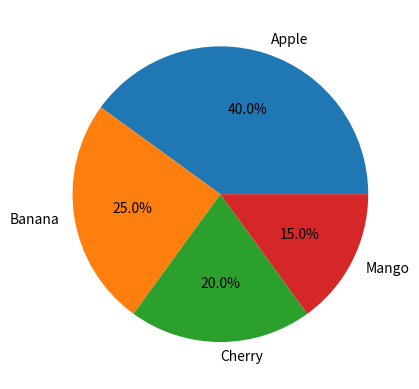

Source code (Python):
import matplotlib.pyplot as plt
Fruits = ['Apple', 'Banana', 'Cherry', 'Mango']
Votes = [40, 25, 20, 15]
plt.pie(Votes, labels = Fruits, autopct = "%1.1f%%" )
plt.show()